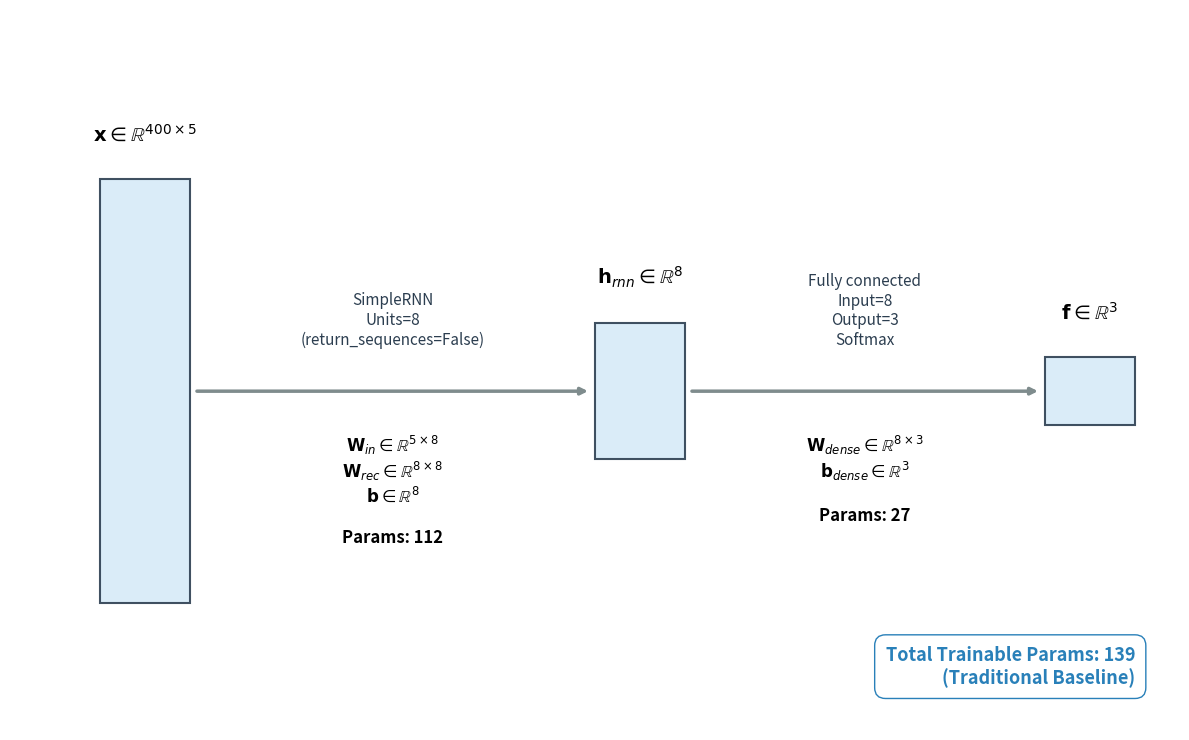

Python code for this plot:
import matplotlib.pyplot as plt
import matplotlib.patches as patches

# ================= 1. 畫布設定 =================
fig, ax = plt.subplots(figsize=(12, 7.5), dpi=300)
ax.axis('off')

color_vector = '#D6EAF8'  # 淺藍色 (1D Vector)

# ================= 2. 繪圖輔助函數 =================
def draw_box(ax, x, y, width, height, color, title):
    rect = patches.Rectangle((x, y), width, height, linewidth=1.5, 
                             edgecolor='#2C3E50', facecolor=color, alpha=0.9)
    ax.add_patch(rect)
    ax.text(x + width/2, y + height + 0.4, title, 
            ha='center', va='bottom', fontsize=14, fontweight='bold')

def draw_operation_with_arrow(ax, x_start, x_end, y_center, top_text, bottom_text):
    ax.annotate('', xy=(x_end, y_center), xytext=(x_start, y_center),
                arrowprops=dict(arrowstyle='-|>', lw=2.5, color='#7F8C8D', shrinkA=5, shrinkB=5))
    
    mid_x = (x_start + x_end) / 2
    ax.text(mid_x, y_center + 0.5, top_text, 
            ha='center', va='bottom', fontsize=11, fontstyle='italic', color='#2C3E50',
            bbox=dict(facecolor='white', edgecolor='none', alpha=0.8, pad=2))
    
    ax.text(mid_x, y_center - 0.5, bottom_text, 
            ha='center', va='top', fontsize=12, fontweight='bold', color='black',
            bbox=dict(facecolor='white', edgecolor='none', alpha=0.8, pad=2))

# ================= 3. 繪製各層架構 =================
y_c = 4.0 

# --- [Layer 0: Input] ---
draw_box(ax, x=0, y=1.5, width=1.0, height=5.0, color=color_vector, 
         title=r"$\mathbf{x} \in \mathbb{R}^{400 \times 5}$")

# 箭頭 1: SimpleRNN (return_sequences=False)
# 參數計算: Input(5)*8 + Hidden(8)*8 + Bias(8) = 40 + 64 + 8 = 112
draw_operation_with_arrow(ax, x_start=1.0, x_end=5.5, y_center=y_c, 
               top_text="SimpleRNN\nUnits=8\n(return_sequences=False)",
               bottom_text=r"$\mathbf{W}_{in} \in \mathbb{R}^{5 \times 8}$" + "\n" + 
                           r"$\mathbf{W}_{rec} \in \mathbb{R}^{8 \times 8}$" + "\n" + 
                           r"$\mathbf{b} \in \mathbb{R}^8$" + "\n\n" + 
                           "Params: 112")

# --- [Layer 1: RNN Hidden State Output] ---
draw_box(ax, x=5.5, y=3.2, width=1.0, height=1.6, color=color_vector, 
         title=r"$\mathbf{h}_{rnn} \in \mathbb{R}^8$")

# 箭頭 2: Dense
# 參數計算: Input(8)*3 + Bias(3) = 24 + 3 = 27
draw_operation_with_arrow(ax, x_start=6.5, x_end=10.5, y_center=y_c, 
               top_text="Fully connected\nInput=8\nOutput=3\nSoftmax",
               bottom_text=r"$\mathbf{W}_{dense} \in \mathbb{R}^{8 \times 3}$" + "\n" + 
                           r"$\mathbf{b}_{dense} \in \mathbb{R}^3$" + "\n\n" + 
                           "Params: 27")

# --- [Layer 2: Final Output] ---
draw_box(ax, x=10.5, y=3.6, width=1.0, height=0.8, color=color_vector, 
         title=r"$\mathbf{f} \in \mathbb{R}^3$")

# ================= 4. 圖表總結與存檔 =================
total_params_text = "Total Trainable Params: 139\n(Traditional Baseline)"
ax.text(11.5, 0.5, total_params_text, ha='right', va='bottom', 
        fontsize=13, fontweight='bold', color='#2980B9',
        bbox=dict(facecolor='white', edgecolor='#2980B9', boxstyle='round,pad=0.6'))

ax.set_xlim(-1, 12)
ax.set_ylim(0, 8.5)

plt.tight_layout()
plt.savefig("Traditional_SimpleRNN_Architecture.png", dpi=300, bbox_inches='tight')
print("📊 SimpleRNN 架構圖已順利產出並儲存！")

plt.show()
